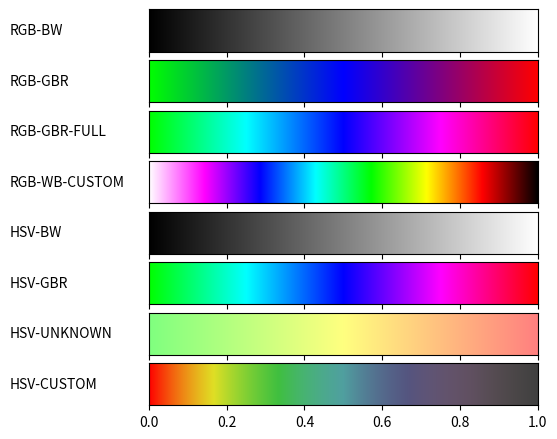

Here is the Python script that generated this plot:
#!/usr/bin/env python
# -*- coding: utf-8 -*-
from __future__ import division             # Division in Python 2.7
import matplotlib
matplotlib.use('Agg')                       # So that we can render files without GUI
import matplotlib.pyplot as plt
from matplotlib import rc
import numpy as np

from matplotlib import colors

def plot_color_gradients(gradients, names):
    # For pretty latex fonts (commented out, because it does not work on some machines)
    #rc('text', usetex=True) 
    #rc('font', family='serif', serif=['Times'], size=10)
    rc('legend', fontsize=10)

    column_width_pt = 400         # Show in latex using \the\linewidth
    pt_per_inch = 72
    size = column_width_pt / pt_per_inch

    fig, axes = plt.subplots(nrows=len(gradients), sharex=True, figsize=(size, 0.75 * size))
    fig.subplots_adjust(top=1.00, bottom=0.05, left=0.25, right=0.95)


    for ax, gradient, name in zip(axes, gradients, names):
        # Create image with two lines and draw gradient on it
        img = np.zeros((2, 1024, 3))
        for i, v in enumerate(np.linspace(0, 1, 1024)):
            img[:, i] = gradient(v)

        im = ax.imshow(img, aspect='auto')
        im.set_extent([0, 1, 0, 1])
        ax.yaxis.set_visible(False)

        pos = list(ax.get_position().bounds)
        x_text = pos[0] - 0.25
        y_text = pos[1] + pos[3]/2.
        fig.text(x_text, y_text, name, va='center', ha='left', fontsize=10)

    fig.savefig('my-gradients.pdf')

def hsv2rgb(h, s, v):
    #TODO
    #h, s, v = colors.hsv_to_rgb((h, s, v))
    #return (h, s, v)
    if (s == 0):
        return (v, v, v)
    else:
        h *= 360
        hi = np.floor(h / 60)
        f = (h / 60) - hi
        p = (v * (1 - s))
        q = (v * (1 - (s * f)))
        t = (v * (1 - (s * (1 - f))))
        if (hi == 1):
            return (q, v, p)
        elif (hi == 2):
            return (p, v, t)
        elif (hi == 3):
            return (p, q, v)
        elif (hi == 4):
            return (t, p, v)
        elif (hi == 5):
            return (v, p, q)
        else:
            return (v, t, p)

def gradient_rgb_bw(v):
    #TODO
    return (v, v, v)


def gradient_rgb_gbr(v):
    #TODO
    v *= 2
    if (v <= 1):
        return (0, 1-v, v)
    else:
        v -= 1
        return(v, 0, 1-v)


def gradient_rgb_gbr_full(v):
    #TODO
    if (v <= 0.25):
        return(0, 1, v*4)
    elif (v <= 0.5):
        return(0, 1-(v-0.25)*4, 1)
    elif (v <= 0.75):
        return((v-0.5)*4, 0, 1)
    else:
        return(1, 0, 1-(v-0.75)*4)


def gradient_rgb_wb_custom(v):
    #TODO
    if (v <= 1/7):
        return(1, 1-v*7, 1)
    elif (v <= 2/7):
        return(1-(v-1/7)*7, 0, 1)
    elif (v <= 3/7):
        return(0, (v-2/7)*7, 1)
    elif (v <= 4/7):
        return(0, 1, 1-(v-3/7)*7)
    elif (v <= 5/7):
        return((v-4/7)*7, 1, 0)
    elif (v <= 6/7):
        return(1, 1-(v-5/7)*7, 0)
    else:
        return(1-(v-6/7)*7, 0, 0)


def gradient_hsv_bw(v):
    #TODO
    return hsv2rgb(0, 0, v)


def gradient_hsv_gbr(v):
    #TODO
    return hsv2rgb((v*2/3)+1/3, 1, 1)

def gradient_hsv_unknown(v):
    #TODO
    return hsv2rgb(1-((v*1/3)+2/3), 0.5, 1)


def gradient_hsv_custom(v):
    #TODO
    #return hsv2rgb(v, 1-v, 1)
    return hsv2rgb(v, 1-v, 1-v*0.75)


if __name__ == '__main__':
    def toname(g):
        return g.__name__.replace('gradient_', '').replace('_', '-').upper()

    gradients = (gradient_rgb_bw, gradient_rgb_gbr, gradient_rgb_gbr_full, gradient_rgb_wb_custom,
                 gradient_hsv_bw, gradient_hsv_gbr, gradient_hsv_unknown, gradient_hsv_custom)

    plot_color_gradients(gradients, [toname(g) for g in gradients])
